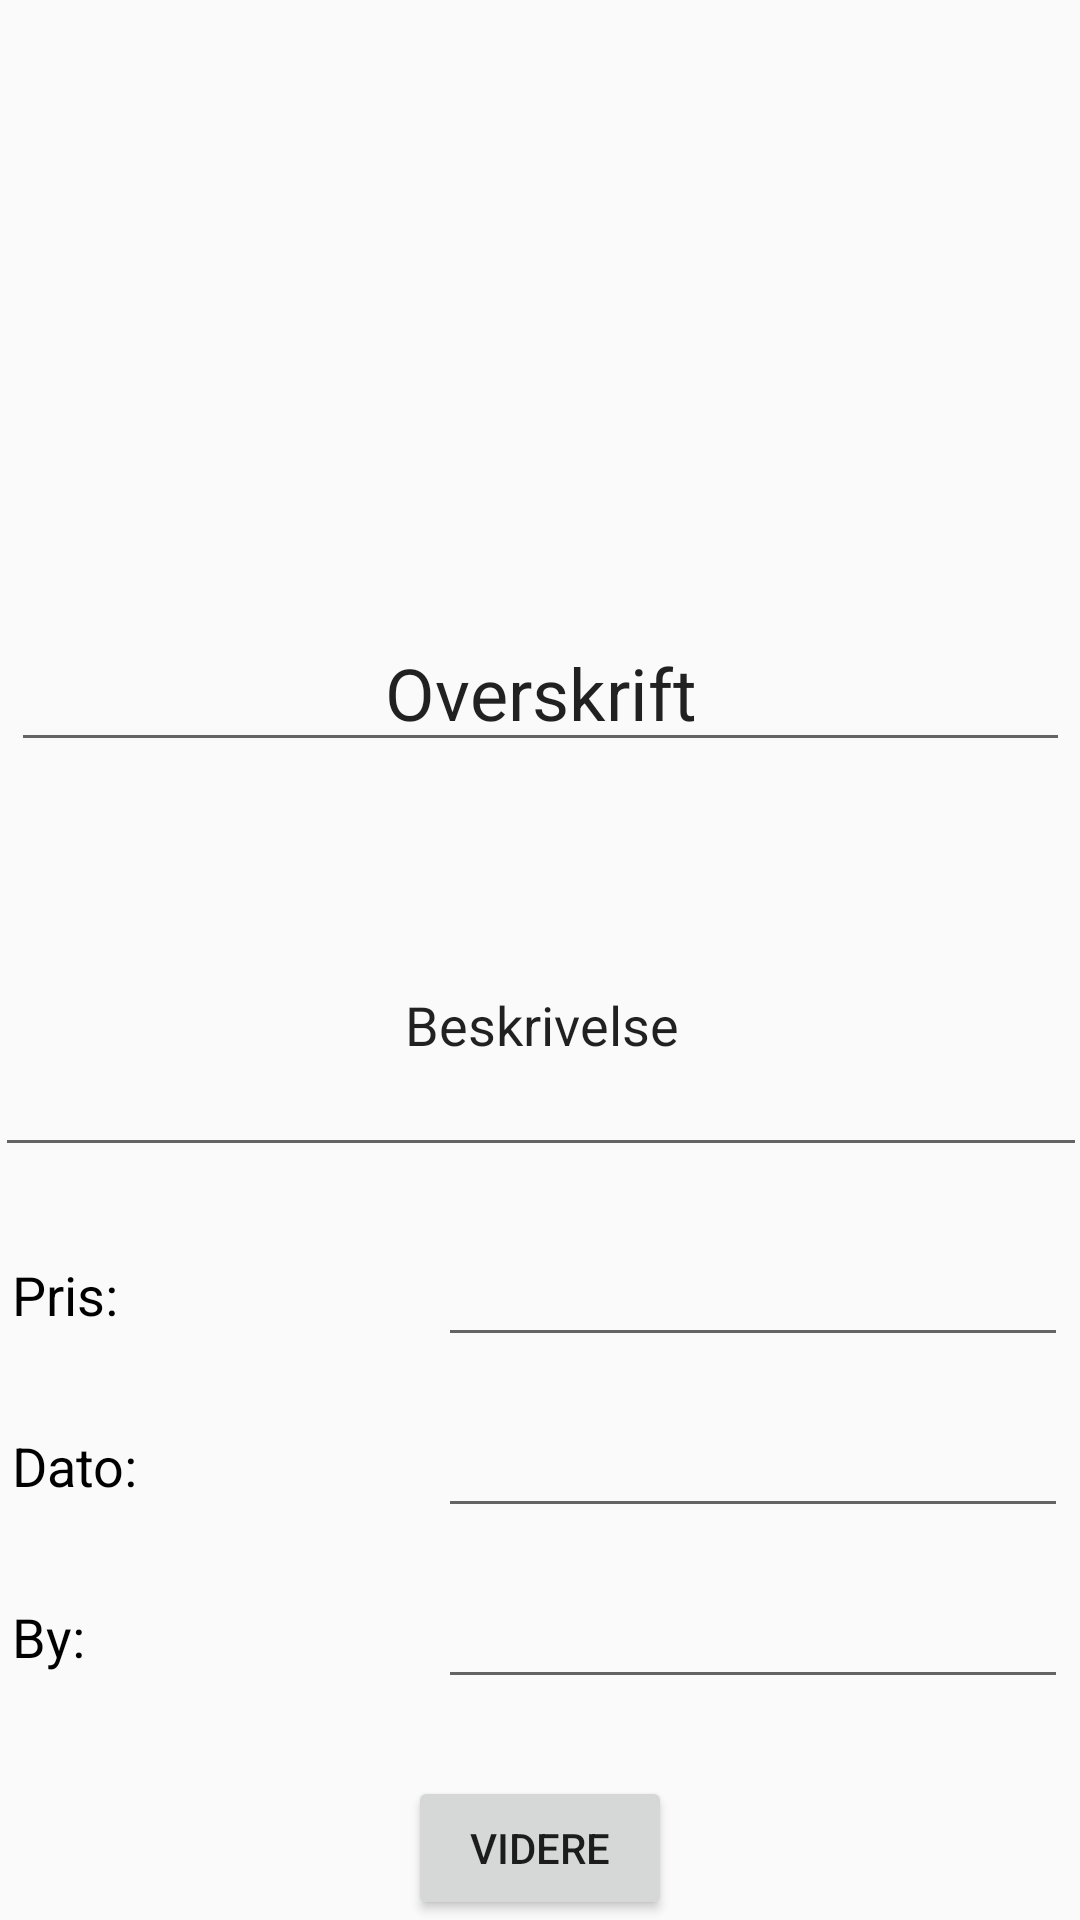

This screen was rendered from an Android layout file. Write that file and the resources it references.
<!-- AndroidManifest.xml: application theme AppTheme -->
<!-- res/layout/fragment_create_event1_frag.xml -->
<?xml version="1.0" encoding="utf-8"?>
<androidx.constraintlayout.widget.ConstraintLayout xmlns:android="http://schemas.android.com/apk/res/android"
    xmlns:app="http://schemas.android.com/apk/res-auto"
    xmlns:tools="http://schemas.android.com/tools"
    android:layout_width="match_parent"
    android:layout_height="match_parent"
    tools:context=".createEvent1_frag">

    <ImageView
        android:id="@+id/create_pic"
        android:layout_width="315dp"
        android:layout_height="155dp"
        android:layout_marginTop="36dp"
        app:layout_constraintEnd_toEndOf="parent"
        app:layout_constraintHorizontal_bias="0.5"
        app:layout_constraintStart_toStartOf="parent"
        app:layout_constraintTop_toTopOf="parent"
        tools:src="@tools:sample/avatars" />

    <EditText
        android:id="@+id/create_title_input"
        android:layout_width="353dp"
        android:layout_height="47dp"
        android:layout_marginTop="16dp"
        android:ems="10"
        android:gravity="center"
        android:inputType="textPersonName"
        android:text="Overskrift"
        android:textSize="24sp"
        app:layout_constraintEnd_toEndOf="parent"
        app:layout_constraintHorizontal_bias="0.5"
        app:layout_constraintStart_toStartOf="parent"
        app:layout_constraintTop_toBottomOf="@+id/create_pic" />

    <EditText
        android:id="@+id/create_desc_input"
        android:layout_width="364dp"
        android:layout_height="98dp"
        android:layout_marginTop="37dp"
        android:ems="10"
        android:gravity="center"
        android:inputType="textPersonName"
        android:text="Beskrivelse"
        android:textSize="18sp"
        app:layout_constraintEnd_toEndOf="parent"
        app:layout_constraintHorizontal_bias="0.5"
        app:layout_constraintStart_toStartOf="parent"
        app:layout_constraintTop_toBottomOf="@+id/create_title_input" />

    <EditText
        android:id="@+id/create_price_input"
        android:layout_width="wrap_content"
        android:layout_height="wrap_content"
        android:ems="10"
        android:inputType="number"
        app:layout_constraintBottom_toBottomOf="@+id/create_price_txt"
        app:layout_constraintEnd_toEndOf="parent"
        app:layout_constraintHorizontal_bias="0.5"
        app:layout_constraintStart_toEndOf="@+id/create_price_txt"
        app:layout_constraintTop_toTopOf="@+id/create_price_txt" />

    <EditText
        android:id="@+id/create_date_input"
        android:layout_width="wrap_content"
        android:layout_height="wrap_content"
        android:ems="10"
        android:inputType="date"
        app:layout_constraintBottom_toBottomOf="@+id/create_date_txt"
        app:layout_constraintEnd_toEndOf="parent"
        app:layout_constraintHorizontal_bias="0.5"
        app:layout_constraintStart_toEndOf="@+id/create_date_txt"
        app:layout_constraintTop_toTopOf="@+id/create_date_txt" />

    <EditText
        android:id="@+id/create__city_input"
        android:layout_width="wrap_content"
        android:layout_height="wrap_content"
        android:ems="10"
        android:inputType="textPersonName"
        app:layout_constraintBottom_toBottomOf="@+id/create_city_txt"
        app:layout_constraintEnd_toEndOf="parent"
        app:layout_constraintHorizontal_bias="0.5"
        app:layout_constraintStart_toEndOf="@+id/create_city_txt"
        app:layout_constraintTop_toTopOf="@+id/create_city_txt" />

    <TextView
        android:id="@+id/create_price_txt"
        android:layout_width="138dp"
        android:layout_height="37dp"
        android:layout_marginTop="24dp"
        android:gravity="left|center_vertical"
        android:text="Pris:"
        android:textColor="#000000"
        android:textSize="18sp"
        app:layout_constraintEnd_toStartOf="@+id/create_price_input"
        app:layout_constraintHorizontal_bias="0.5"
        app:layout_constraintStart_toStartOf="parent"
        app:layout_constraintTop_toBottomOf="@+id/create_desc_input" />

    <TextView
        android:id="@+id/create_date_txt"
        android:layout_width="138dp"
        android:layout_height="37dp"
        android:layout_marginTop="20dp"
        android:gravity="left|center_vertical"
        android:text="Dato:"
        android:textColor="#000000"
        android:textSize="18sp"
        app:layout_constraintEnd_toStartOf="@+id/create_date_input"
        app:layout_constraintHorizontal_bias="0.5"
        app:layout_constraintStart_toStartOf="parent"
        app:layout_constraintTop_toBottomOf="@+id/create_price_txt" />

    <TextView
        android:id="@+id/create_city_txt"
        android:layout_width="138dp"
        android:layout_height="37dp"
        android:layout_marginTop="20dp"
        android:gravity="left|center_vertical"
        android:text="By:"
        android:textColor="#000000"
        android:textSize="18sp"
        app:layout_constraintEnd_toStartOf="@+id/create__city_input"
        app:layout_constraintHorizontal_bias="0.5"
        app:layout_constraintStart_toStartOf="parent"
        app:layout_constraintTop_toBottomOf="@+id/create_date_txt" />

    <Button
        android:id="@+id/create_next_btn"
        android:layout_width="wrap_content"
        android:layout_height="wrap_content"
        android:layout_marginTop="28dp"
        android:text="Videre"
        app:layout_constraintEnd_toEndOf="parent"
        app:layout_constraintHorizontal_bias="0.5"
        app:layout_constraintStart_toStartOf="parent"
        app:layout_constraintTop_toBottomOf="@+id/create_city_txt" />

</androidx.constraintlayout.widget.ConstraintLayout>
<!-- resources referenced by this layout -->
<resources>
  <style name="AppTheme" parent="Theme.AppCompat.Light.NoActionBar">
          
          <item name="colorPrimary">@color/colorPrimary</item>
          <item name="colorPrimaryDark">@color/colorPrimaryDark</item>
          <item name="colorAccent">@color/colorAccent</item>
      </style>
  <color name="colorPrimary">#6200EE</color>
  <color name="colorPrimaryDark">#3700B3</color>
  <color name="colorAccent">#03DAC5</color>
</resources>
